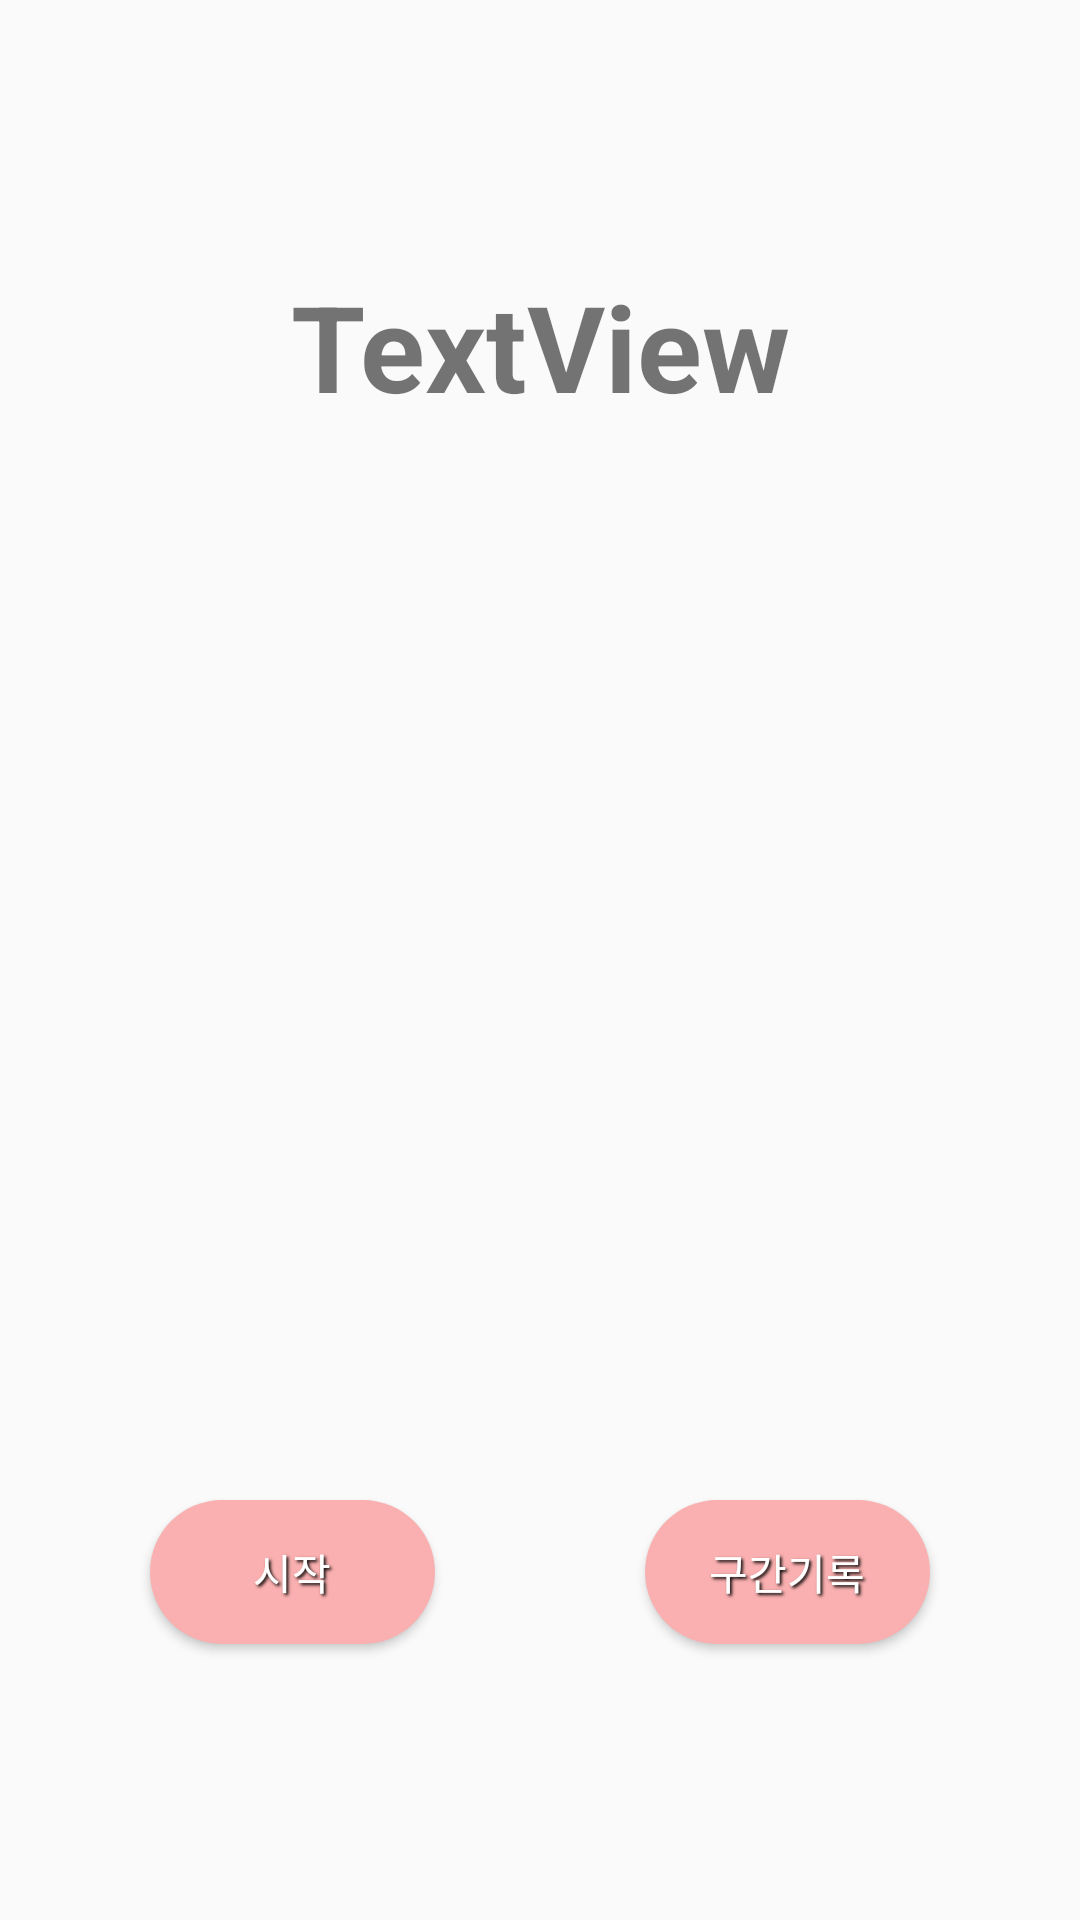

Here is an Android app screen rendered from its layout file. Give the layout XML and the strings, colors and styles it references.
<!-- AndroidManifest.xml: application theme Theme.FitPartner -->
<!-- res/layout/activity_stop_watch.xml -->
<?xml version="1.0" encoding="utf-8"?>
<androidx.constraintlayout.widget.ConstraintLayout xmlns:android="http://schemas.android.com/apk/res/android"
    xmlns:app="http://schemas.android.com/apk/res-auto"
    xmlns:tools="http://schemas.android.com/tools"
    android:layout_width="match_parent"
    android:layout_height="match_parent"
    tools:context=".Activity_StopWatch">

    <TextView
        android:id="@+id/textView_timer"
        android:layout_width="0dp"
        android:layout_height="wrap_content"
        android:layout_marginStart="40dp"
        android:layout_marginEnd="40dp"
        android:layout_marginBottom="50dp"
        android:text="TextView"
        android:textAlignment="center"
        android:textSize="40sp"
        android:textStyle="bold"
        app:layout_constraintBottom_toTopOf="@+id/guideline42"
        app:layout_constraintEnd_toEndOf="parent"
        app:layout_constraintStart_toStartOf="parent" />

    <androidx.constraintlayout.widget.Guideline
        android:id="@+id/guideline42"
        android:layout_width="wrap_content"
        android:layout_height="wrap_content"
        android:orientation="horizontal"
        app:layout_constraintGuide_percent="0.3" />

    <Button
        android:id="@+id/button_leftTimer"
        android:layout_width="0dp"
        android:layout_height="wrap_content"
        android:layout_marginStart="50dp"
        android:layout_marginTop="20dp"
        android:background="@drawable/round_button"
        android:shadowColor="#000000"
        android:shadowDx="2"
        android:shadowDy="2"
        android:shadowRadius="2"
        android:text="시작"
        android:textColor="#FFFFFF"
        app:layout_constraintEnd_toStartOf="@+id/button_rightTimer"
        app:layout_constraintStart_toStartOf="parent"
        app:layout_constraintTop_toTopOf="@+id/guideline43" />

    <Button
        android:id="@+id/button_rightTimer"
        android:layout_width="0dp"
        android:layout_height="wrap_content"
        android:layout_marginStart="70dp"
        android:layout_marginEnd="50dp"
        android:background="@drawable/round_button"
        android:text="구간기록"
        android:shadowColor="#000000"
        android:shadowDx="2"
        android:shadowDy="2"
        android:shadowRadius="2"
        android:textColor="#FFFFFF"
        app:layout_constraintEnd_toEndOf="parent"
        app:layout_constraintStart_toEndOf="@+id/button_leftTimer"
        app:layout_constraintTop_toTopOf="@+id/button_leftTimer" />

    <androidx.constraintlayout.widget.Guideline
        android:id="@+id/guideline43"
        android:layout_width="wrap_content"
        android:layout_height="wrap_content"
        android:orientation="horizontal"
        app:layout_constraintGuide_percent="0.75" />

    <androidx.recyclerview.widget.RecyclerView
        android:id="@+id/rv_record"
        android:layout_width="0dp"
        android:layout_height="0dp"
        android:layout_marginStart="10dp"
        android:layout_marginTop="10dp"
        android:layout_marginEnd="10dp"
        android:layout_marginBottom="10dp"
        app:layout_constraintBottom_toTopOf="@+id/guideline43"
        app:layout_constraintEnd_toEndOf="parent"
        app:layout_constraintStart_toStartOf="parent"
        app:layout_constraintTop_toTopOf="@+id/guideline42" />

</androidx.constraintlayout.widget.ConstraintLayout>
<!-- resources referenced by this layout -->
<resources>
  <!-- drawable round_button (drawable) -->
  <?xml version="1.0" encoding="utf-8"?>
  <selector xmlns:android="http://schemas.android.com/apk/res/android">
      <item>
          <shape android:shape="rectangle">
              <corners android:radius="200dp"/>
          <solid android:color="#FAB0B0"/>
      </shape>
      </item>
  
  </selector>
  <style name="Theme.FitPartner" parent="Theme.AppCompat.Light">
          
          <item name="colorPrimary">@color/purple_500</item>
          <item name="colorPrimaryVariant">@color/purple_700</item>
          <item name="colorOnPrimary">@color/white</item>
          
          <item name="colorSecondary">@color/teal_200</item>
          <item name="colorSecondaryVariant">@color/teal_700</item>
          <item name="colorOnSecondary">@color/black</item>
          
          <item name="android:statusBarColor" tools:targetApi="l">?attr/colorPrimaryVariant</item>
          
          <item name="windowActionBar">false</item>
          <item name="windowNoTitle">true</item>
  
      </style>
  <color name="purple_500">#FF6200EE</color>
  <color name="purple_700">#FF3700B3</color>
  <color name="white">#FFFFFFFF</color>
  <color name="teal_200">#FF03DAC5</color>
  <color name="teal_700">#FF018786</color>
  <color name="black">#FF000000</color>
</resources>
